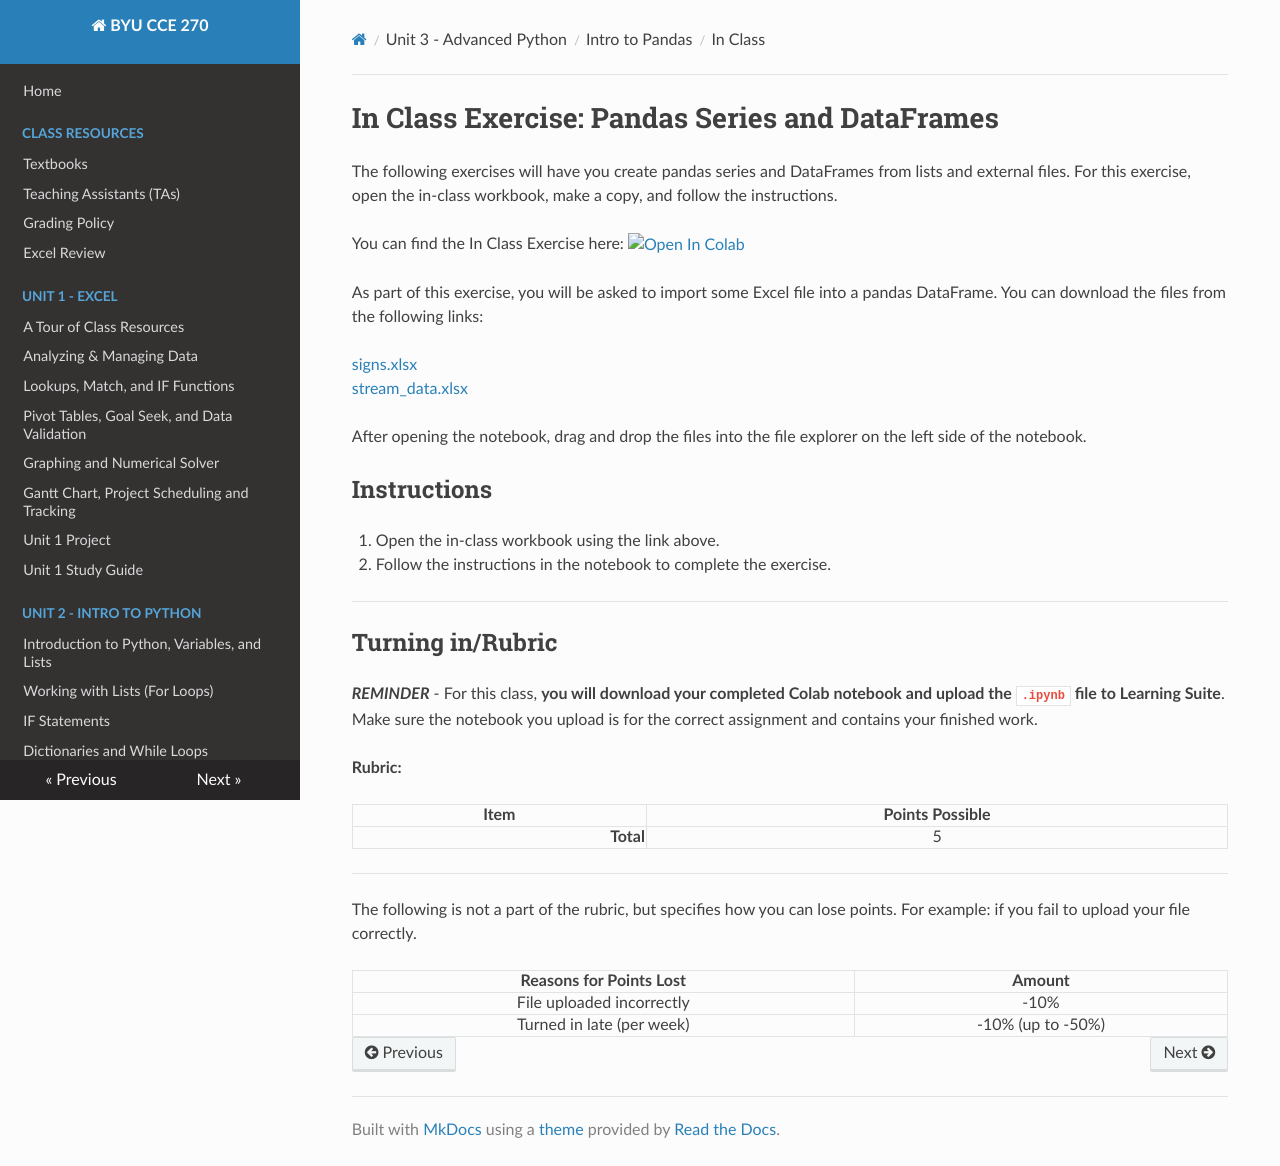

repository: byu-cce270/content · page: unit3/02_intro_to_pandas/pandas1_class/index.html · generator: mkdocs

# In Class Exercise: Pandas Series and DataFrames

The following exercises will have you create pandas series and DataFrames from lists and external files. For this exercise, open the in-class workbook, make a copy, and follow the instructions.

You can find the In Class Exercise here:
<a href="https://colab.research.google.com/github/byu-cce270/content/blob/main/docs/unit3/02_intro_to_pandas/Class_Intro_to_Pandas.ipynb" target="_blank"><img src="https://colab.research.google.com/assets/colab-badge.svg" alt="Open In Colab"/></a>

As part of this exercise, you will be asked to import some Excel file into a pandas DataFrame. You can download the 
files from the following links:

[signs.xlsx](signs.xlsx)<br>
[stream_data.xlsx](stream_data.xlsx)

After opening the notebook, drag and drop the files into the file explorer on the left side of the notebook.

## Instructions
1. Open the in-class workbook using the link above.
2. Follow the instructions in the notebook to complete the exercise.

---
			
## Turning in/Rubric

**_REMINDER_** - For this class, **you will download your completed Colab notebook and upload the `.ipynb` file to Learning Suite**. Make sure the notebook you upload is for the correct assignment and contains your finished work.

**Rubric:**

|                      Item                      | Points Possible |
|:----------------------------------------------:|:---------------:|
| <div style="text-align: right">**Total**</div> |        5        |

---

The following is not a part of the rubric, but specifies how you can lose points. For example: if you fail to upload your file correctly.

| **Reasons for Points Lost** |    **Amount**     |  
|:---------------------------:|:-----------------:|
|  File uploaded incorrectly  |       -10%        |
|  Turned in late (per week)  | -10% (up to -50%) |
